Run: headless pygame with SDL's dummy video driver; simulated clock (each Clock.tick advances the game by its frame time, no real sleeping); random seed 0; keys injected as events and as key.get_pressed() state; no mouse input.
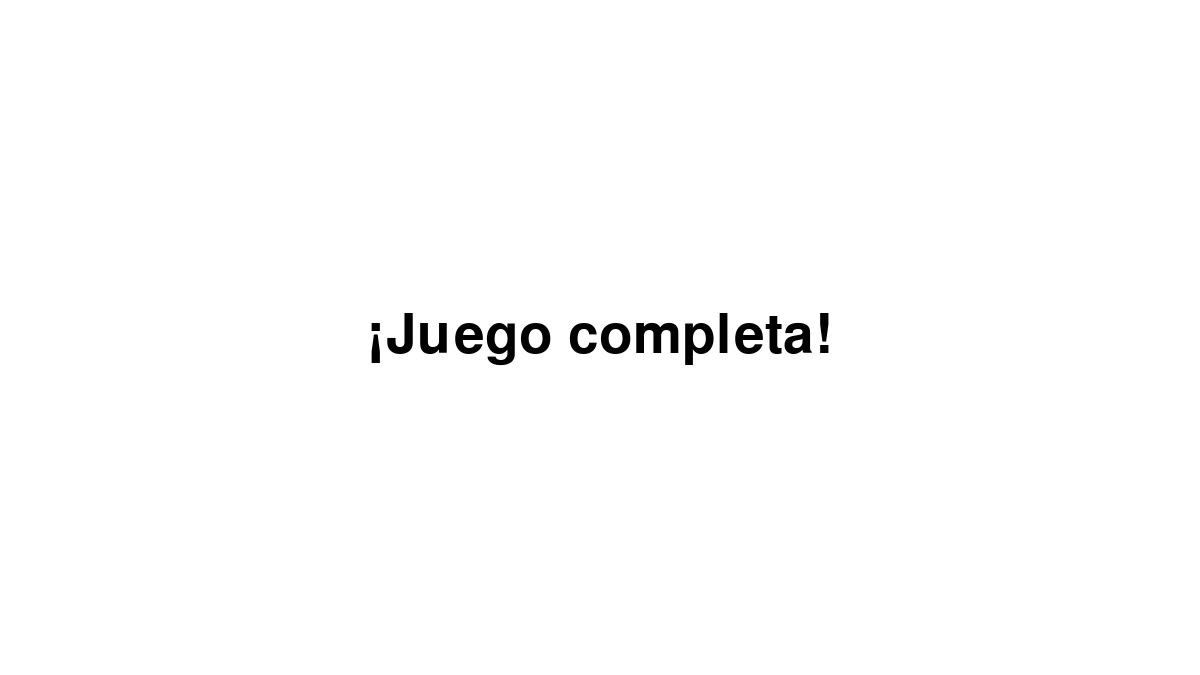
Frame 1 of 4 · flips 1–60 · no input
Frame 2 of 4 · flips 61–180 · tapped SPACE, RETURN · held RIGHT (→), D · screen unchanged from frame 1, image omitted
Frame 3 of 4 · flips 181–300 · held DOWN (↓), S · screen unchanged from frame 2, image omitted
Frame 4 of 4 · flips 301–420 · held LEFT (←), A, UP (↑), W · screen unchanged from frame 3, image omitted

The pygame program that drew these frames:

import pygame

# Inicializar pygame
pygame.init()

# Obtener la resolución de la pantalla del usuario
#info = pygame.display.Info()
#SCREEN_WIDTH, SCREEN_HEIGHT = info.current_w, info.current_h  # Ancho y alto de la pantalla

SCREEN_WIDTH = 1200
SCREEN_HEIGHT = 675

# Configurar ventana en pantalla completa
screen = pygame.display.set_mode((SCREEN_WIDTH, SCREEN_HEIGHT))
pygame.display.set_caption("Texto Centrado Dinámico")

# Colores
WHITE = (255, 255, 255)
TEXT_COLOR = (0, 0, 0)

# Fuente
pygame.font.init()
font = pygame.font.Font(None, 80)  # Fuente predeterminada, tamaño 80

# Texto que queremos centrar
text_content = "¡Juego completa!"


def draw_text_centered(text, x, y):
    """Dibuja un texto centrado en (x, y) basado en el tamaño de la pantalla."""
    text_surface = font.render(text, True, TEXT_COLOR)  # Renderizar el texto
    text_rect = text_surface.get_rect(center=(x, y))  # Centrarlo en (x, y)
    screen.blit(text_surface, text_rect)  # Dibujar en la pantalla


# Bucle principal
running = True
while running:
    screen.fill(WHITE)  # Fondo blanco

    # Dibujar el texto SIEMPRE centrado
    draw_text_centered(text_content, SCREEN_WIDTH // 2, SCREEN_HEIGHT // 2)

    pygame.display.flip()  # Actualizar pantalla

    for event in pygame.event.get():
        if event.type == pygame.QUIT:
            running = False

pygame.quit()
